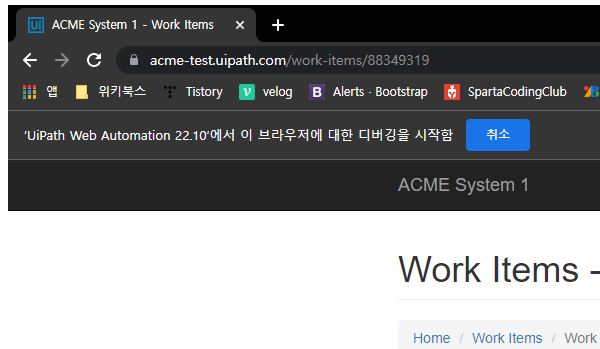
Workflow: 204_Process_ACME_Report 접속

Step 1: Attach Browser 'chrome.exe ACME' in window 'ACME System 1 - Work Items' (chrome.exe)
